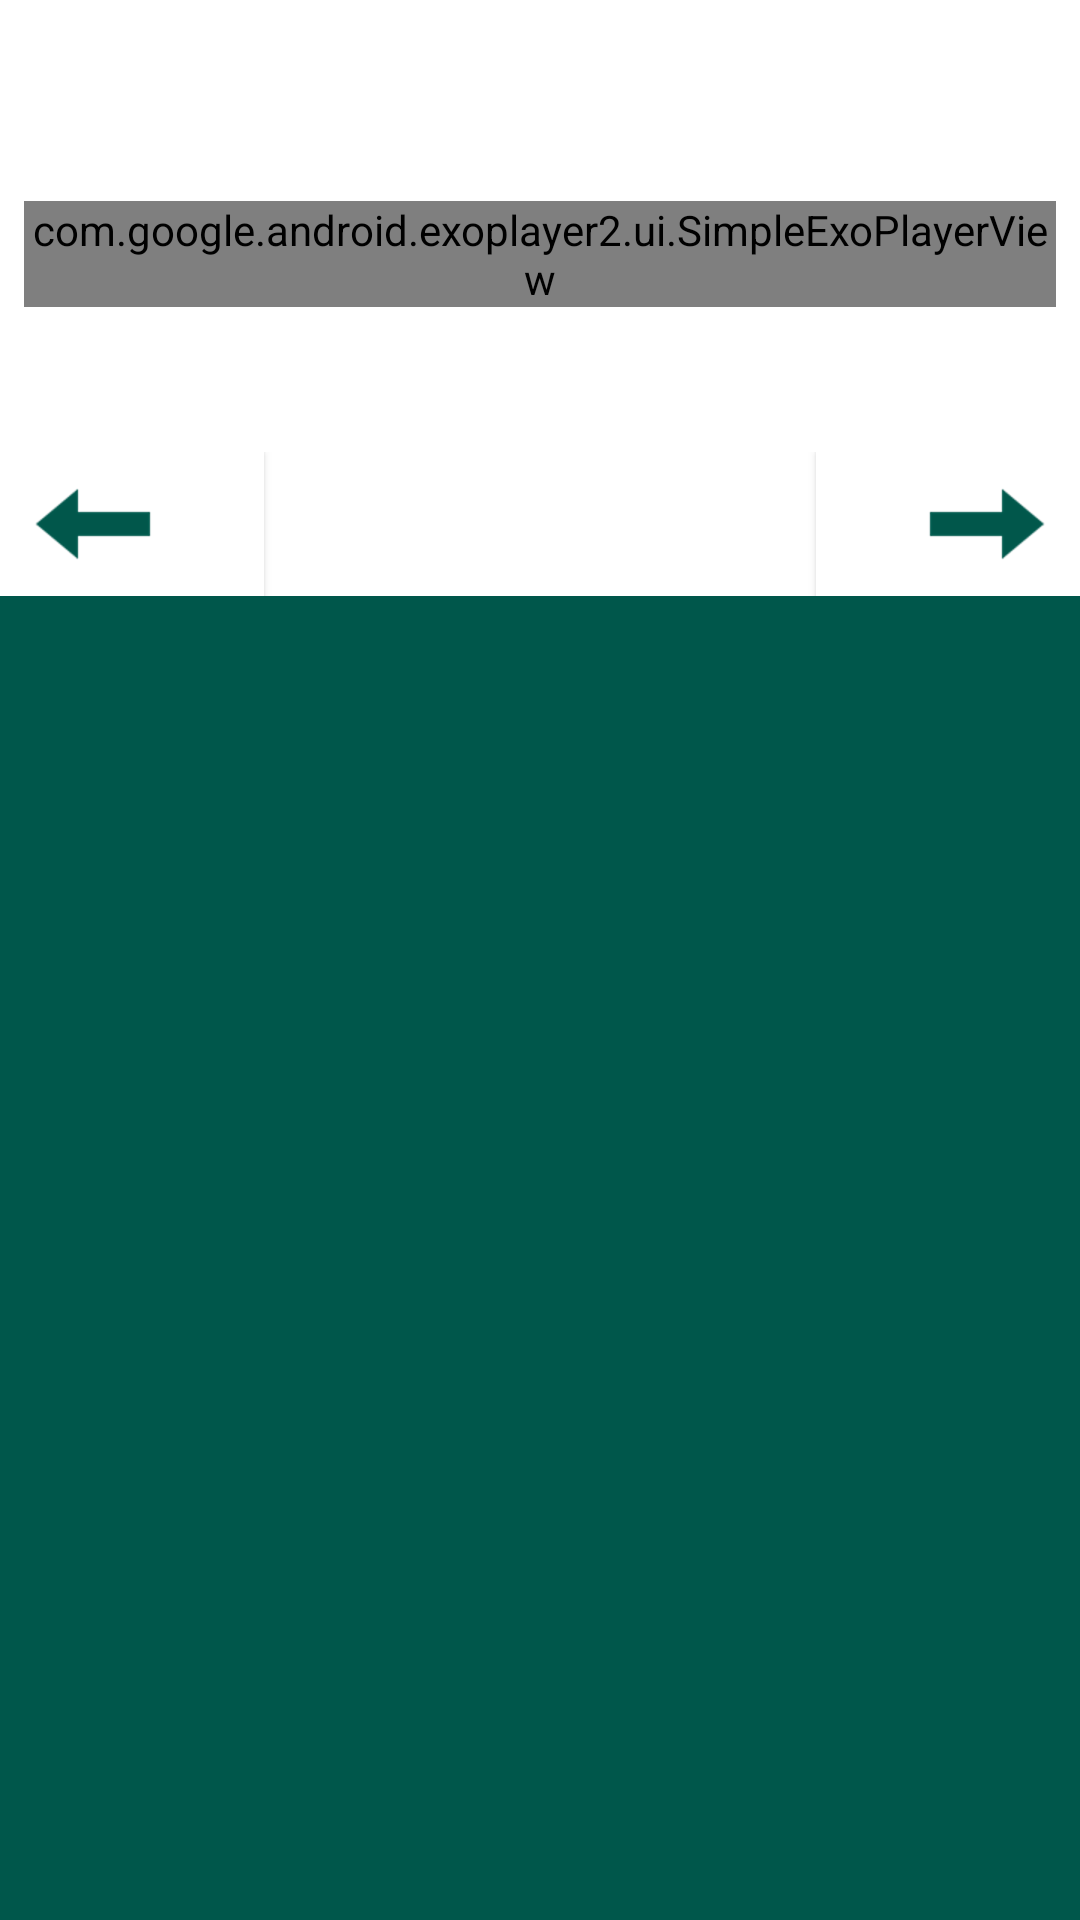

Produce the Android XML layout that renders to this screen, including the resource entries it uses.
<!-- AndroidManifest.xml: application theme AppTheme -->
<!-- res/layout/fragment_step.xml -->
<?xml version="1.0" encoding="utf-8"?>
<ScrollView xmlns:android="http://schemas.android.com/apk/res/android"
    xmlns:tools="http://schemas.android.com/tools"
    android:layout_width="match_parent"
    android:layout_height="match_parent"
    android:fillViewport="false"
    android:background="@color/colorPrimaryDark">

    <LinearLayout
        android:layout_width="match_parent"
        android:layout_height="wrap_content"
        android:background="@color/white"
        android:orientation="vertical" >

        <TextView
            android:id="@+id/tv_short_description"
            android:layout_width="wrap_content"
            android:layout_height="wrap_content"
            android:layout_gravity="center"
            android:fontFamily="@font/adamina"
            android:gravity="center"
            android:textSize="@dimen/title_text_size"
            android:textColor="@android:color/black"
            android:background="@null"
            tools:text="Preheat the oven."
            android:layout_margin="@dimen/med_margin"
            />

        <com.google.android.exoplayer2.ui.SimpleExoPlayerView
            android:id="@+id/exo_player_view"
            android:layout_width="match_parent"
            android:layout_height="wrap_content"
            android:layout_gravity="center"
            android:layout_margin="@dimen/med_margin"
            />

        
        <ImageView
            android:id="@+id/iv_step_image"
            android:layout_width="wrap_content"
            android:layout_height="wrap_content"
            android:contentDescription="@string/step_image_description"
            android:layout_gravity="center"
            android:gravity="center"
            android:visibility="gone"
            tools:visibility="visible"
            android:layout_margin="@dimen/med_margin"
            tools:src="@drawable/play" />

        <ImageView
            android:id="@+id/iv_no_video_image"
            android:layout_width="wrap_content"
            android:layout_height="wrap_content"
            android:contentDescription="@string/no_video_description"
            android:layout_gravity="center"
            android:background="@null"
            android:gravity="center"
            android:visibility="gone"
            tools:visibility="visible"
            android:layout_marginLeft="@dimen/med_margin"
            android:layout_marginRight="@dimen/med_margin"
            android:layout_marginBottom="@dimen/med_margin"
            android:src="@mipmap/ic_launcher" />

        <TextView
            android:id="@+id/tv_description"
            android:layout_width="wrap_content"
            android:layout_height="wrap_content"
            android:fontFamily="@font/adamina"
            android:layout_gravity="center"
            android:textSize="18sp"
            android:textColor="@android:color/black"
            android:background="@null"
            tools:text="Preheat the oven to 350F. Butter a deep dish pan with cooking spray ..."
            android:layout_margin="@dimen/med_margin"
            />

        <RelativeLayout
            android:layout_width="match_parent"
            android:layout_height="wrap_content" >

            <Button
                android:id="@+id/b_left_arrow"
                android:layout_width="wrap_content"
                android:layout_height="wrap_content"
                android:background="@drawable/ripple_effect"
                android:drawableLeft="@drawable/left_arrow"
                tools:text="Cut up carrots."
                android:paddingLeft="@dimen/med_margin"
                android:paddingRight="@dimen/med_margin"
                android:textAllCaps="false"
                android:fontFamily="@font/adamina"
                android:textSize="@dimen/subtitle_text_size"
                android:textColor="@color/gray"
                android:layout_alignParentLeft="true"
                />

            <Button
                android:id="@+id/b_right_arrow"
                android:layout_width="wrap_content"
                android:layout_height="wrap_content"
                android:background="@drawable/ripple_effect"
                android:paddingLeft="@dimen/med_margin"
                android:paddingRight="@dimen/med_margin"
                android:drawableRight="@drawable/right_arrow"
                tools:text="Cut up carrots."
                android:textAllCaps="false"
                android:fontFamily="@font/adamina"
                android:textSize="@dimen/subtitle_text_size"
                android:textColor="@color/gray"
                android:layout_alignParentRight="true"
                />

        </RelativeLayout>

    </LinearLayout>

</ScrollView>
<!-- resources referenced by this layout -->
<resources>
  <color name="colorPrimaryDark">#00574B</color>
  <color name="gray">#979797</color>
  <color name="white">#FFFFFF</color>
  <dimen name="med_margin">8dp</dimen>
  <dimen name="subtitle_text_size">12sp</dimen>
  <dimen name="title_text_size">32sp</dimen>
  <!-- drawable left_arrow: png bitmap (drawable-hdpi, 783 bytes) -->
  <!-- drawable play: png bitmap (drawable-hdpi, 2153 bytes) -->
  <!-- drawable right_arrow: png bitmap (drawable-hdpi, 764 bytes) -->
  <!-- drawable ripple_effect (drawable) -->
  <?xml version="1.0" encoding="utf-8"?>
  <ripple
      xmlns:android="http://schemas.android.com/apk/res/android"
      android:color="?android:colorControlHighlight" >
  
      
      <item android:id="@android:id/mask" >
          <shape android:shape="rectangle" >
              <solid android:color="?android:colorAccent" />
          </shape>
      </item>
  
      
      <item>
          <shape android:shape="rectangle">
              <solid android:color="@android:color/white" />
          </shape>
      </item>
  
  </ripple>
  <!-- mipmap ic_launcher: png bitmap (mipmap-hdpi, 2507 bytes) -->
  <string name="no_video_description">no video</string>
  <string name="step_image_description">step image</string>
  <style name="AppTheme" parent="Theme.AppCompat.Light.DarkActionBar">
  
          
          <item name="colorPrimary">@color/colorPrimary</item>
          <item name="colorPrimaryDark">@color/colorPrimaryDark</item>
          <item name="colorAccent">@color/colorAccent</item>
  
          <item name="android:actionOverflowButtonStyle">@style/CustomActionBar</item>
  
      </style>
  <color name="colorPrimary">#008577</color>
  <color name="colorAccent">#00574B</color>
  <style name="CustomActionBar">
          <item name="android:src">@drawable/overflow_menu_icon</item>
      </style>
  <!-- drawable overflow_menu_icon: png bitmap (drawable-hdpi, 2433 bytes) -->
</resources>
